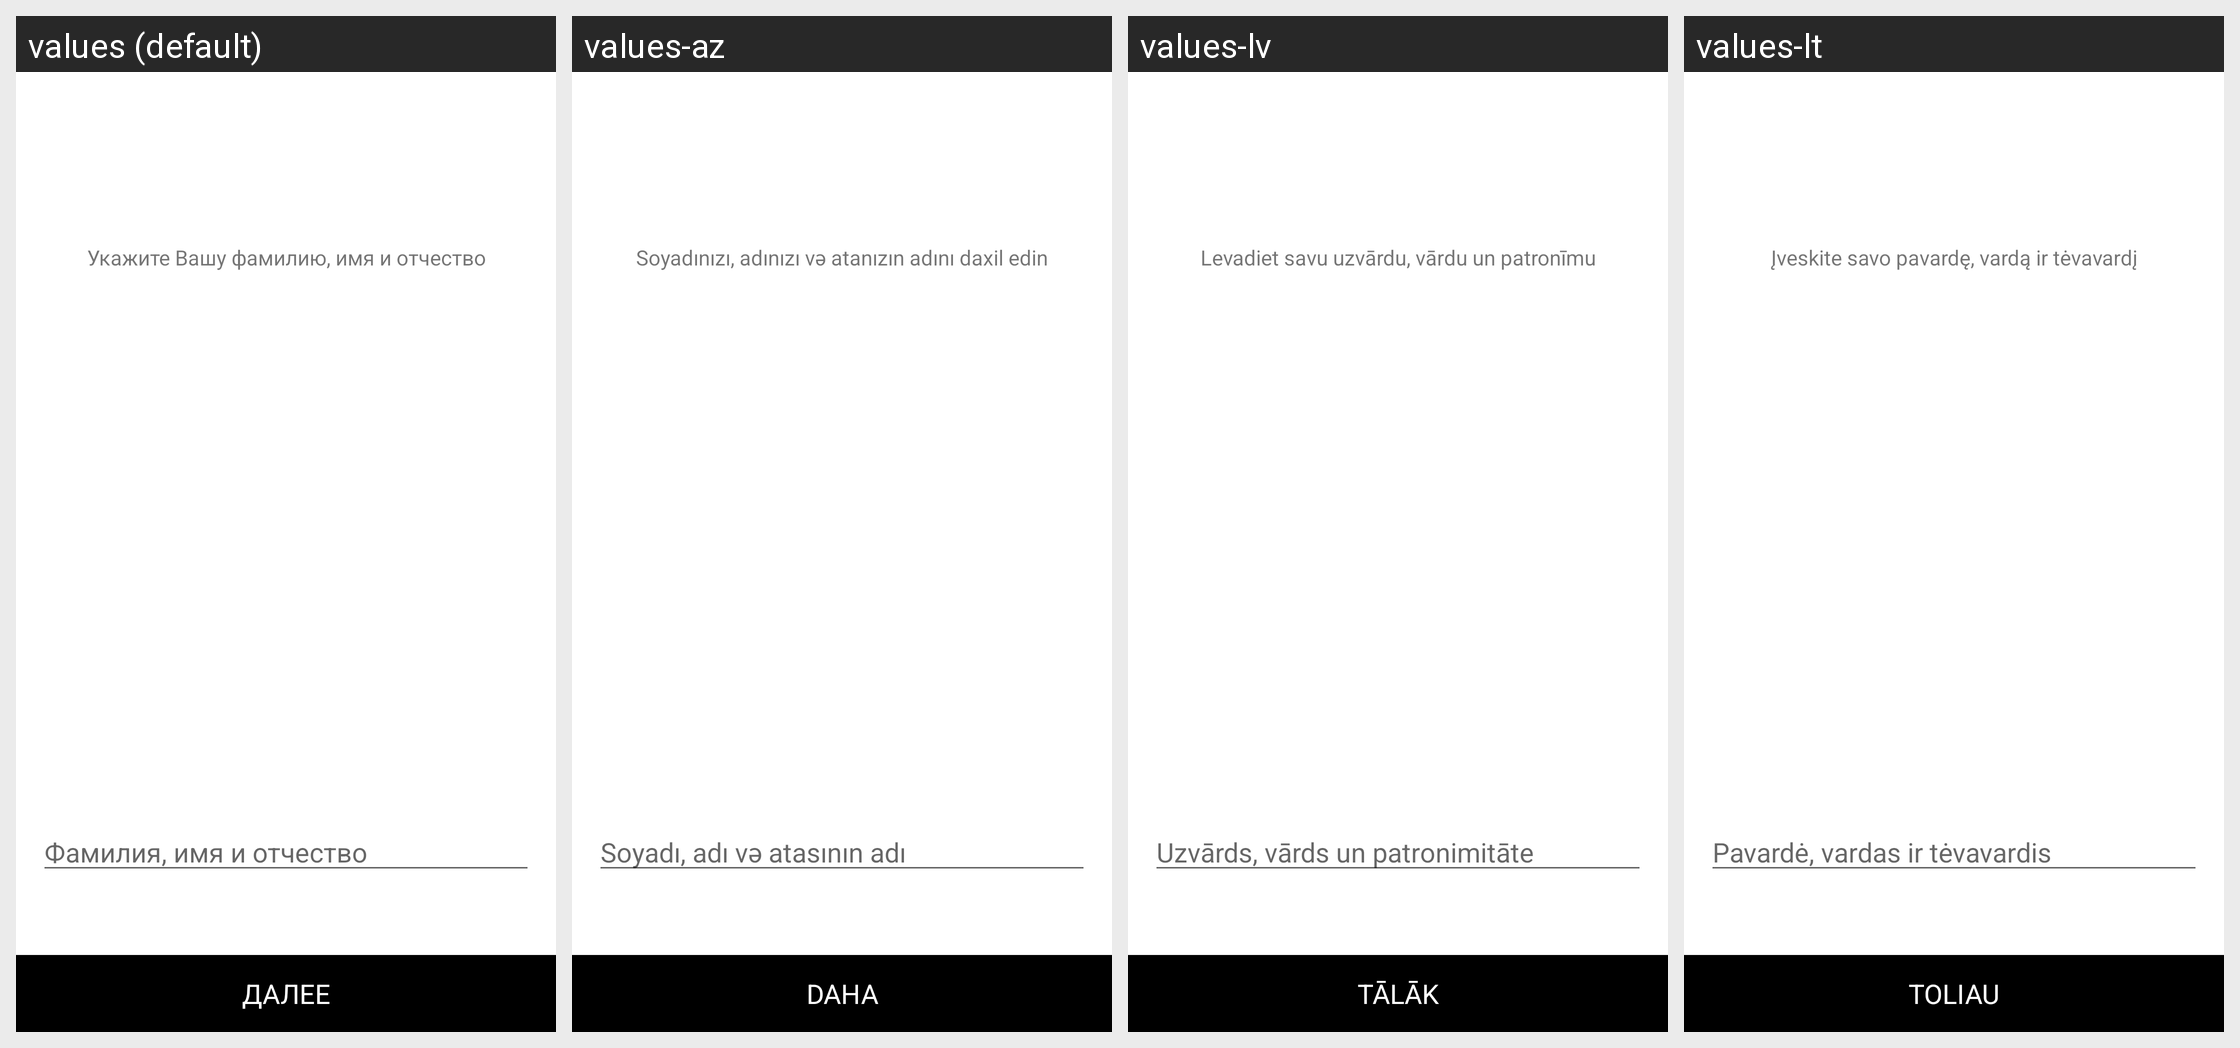

For this localized Android screen grid, give each drawn string resource with its value in every locale shown.
Android screen res/layout/activity_registration_add_name.xml rendered under 4 locales, left to right: values (default), values-az, values-lv, values-lt. Device: Nexus 5 (rendered at 1080×1920; each locale shown at half size, 540×960, under a caption strip naming it); theme Theme.MaterialComponents.DayNight.NoActionBar.
Other locales in the repository, not shown: values-af, values-am, values-ar, values-as, values-be, values-bg, values-bn, values-bs, values-ca, values-cs, values-da, values-de, values-el, values-en, values-en-rGB, values-es, values-es-rCL, values-es-rUS, values-et, values-eu, values-fa, values-fi, values-fr, values-fr-rCA, values-gl, values-gu, values-hi, values-hr, values-hu, values-hy, values-in, values-is, values-it, values-iw, values-ja, values-ka, values-kk, values-km, values-kn, values-ko, values-ky, values-lo, values-mk, values-ml, values-mn, values-mr, values-ms, values-my, values-nb, values-ne, values-nl, values-or, values-pa, values-pl, values-pt-rBR, values-pt-rPT, values-ro, values-ru, values-si, values-sk, values-sl, values-sq, values-sr, values-sv, values-sw, values-ta, values-te, values-th, values-tl, values-tr, values-uk, values-ur, values-uz, values-vi, values-zh-rCN, values-zh-rHK, values-zh-rTW, values-zu.
Strings drawn on this screen, with the default value and each locale's value (text and hints the layout hard-codes, and strings that could not be matched under every locale, appear in the picture but are not listed):

step_four_hint
  values: Укажите Вашу фамилию, имя и отчество
  values-az: Soyadınızı, adınızı və atanızın adını daxil edin
  values-lv: Levadiet savu uzvārdu, vārdu un patronīmu
  values-lt: Įveskite savo pavardę, vardą ir tėvavardį

step_four_name
  values: Фамилия, имя и отчество
  values-az: Soyadı, adı və atasının adı
  values-lv: Uzvārds, vārds un patronimitāte
  values-lt: Pavardė, vardas ir tėvavardis

button_further
  values: ДАЛЕЕ
  values-az: DAHA
  values-lv: TĀLĀK
  values-lt: TOLIAU
